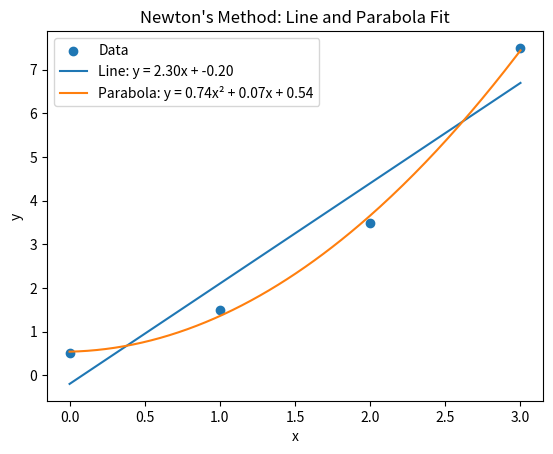

Python code for this plot: (Note: this script raises an exception after producing the figure.)
import numpy as np
import matplotlib.pyplot as plt


def mse_line(x, y, w):
    y_hat = w[0] * x + w[1]
    return np.mean((y - y_hat) ** 2)


def mse_parabola(x, y, w):
    y_hat = w[0] * x**2 + w[1] * x + w[2]
    return np.mean((y - y_hat) ** 2)


x = np.array([0, 2, 1, 3])
y = np.array([0.5, 3.5, 1.5, 7.5])
tolerance = 0.001

n = len(x)

def line_gradient_a(a, b):
    residual = y - (a*x + b)
    return -(2/n) * np.sum(x * residual)


def line_gradient_b(a, b):
    residual = y - (a*x + b)
    return -(2/n) * np.sum(residual)


def line_hessian_a():
    return (2/n) * np.sum(x**2)


def line_hessian_b():
    return 2

a_line = 0.0
b_line = 0.0

for i in range(100):

    # Update a first
    ga = line_gradient_a(a_line, b_line)
    Ha = line_hessian_a()
    prev_a = a_line
    a_line = a_line - ga / Ha

    # Update b using NEW a
    gb = line_gradient_b(a_line, b_line)
    Hb = line_hessian_b()
    prev_b = b_line
    b_line = b_line - gb / Hb

    y_hat = a_line*x + b_line
    mse = np.mean((y - y_hat)**2)

    print(
        f"Line Iteration {i}: "
        f"a = {a_line:.6f}, "
        f"b = {b_line:.6f}, "
        f"MSE = {mse:.6f}"
    )
    if abs(prev_a - a_line) < tolerance and abs(prev_b - b_line) < tolerance:
        break

def parabola_gradient_a(a, b, c):
    residual = y - (a*x**2 + b*x + c)
    return -(2/n) * np.sum(x**2 * residual)


def parabola_gradient_b(a, b, c):
    residual = y - (a*x**2 + b*x + c)
    return -(2/n) * np.sum(x * residual)


def parabola_gradient_c(a, b, c):
    residual = y - (a*x**2 + b*x + c)
    return -(2/n) * np.sum(residual)


def parabola_hessian_a():
    return (2/n) * np.sum(x**4)


def parabola_hessian_b():
    return (2/n) * np.sum(x**2)


def parabola_hessian_c():
    return 2

a_para = 0.0
b_para = 0.0
c_para = 0.0

for i in range(100):

    # Update a first
    ga = parabola_gradient_a(a_para, b_para, c_para)
    Ha = parabola_hessian_a()
    prev_a = a_para
    a_para = a_para - ga / Ha

    # Update b using NEW a
    gb = parabola_gradient_b(a_para, b_para, c_para)
    Hb = parabola_hessian_b()
    prev_b = b_para
    b_para = b_para - gb / Hb

    # Update c using NEW a and b
    gc = parabola_gradient_c(a_para, b_para, c_para)
    Hc = parabola_hessian_c()
    prev_c = c_para
    c_para = c_para - gc / Hc

    y_hat = a_para*x**2 + b_para*x + c_para
    mse = np.mean((y - y_hat)**2)

    print(
        f"Parabola Iteration {i}: "
        f"a = {a_para:.6f}, "
        f"b = {b_para:.6f}, "
        f"c = {c_para:.6f}, "
        f"MSE = {mse:.6f}"
    )
    if abs(prev_a - a_para) < tolerance and abs(prev_b - b_para) < tolerance and abs(prev_c - c_para) < tolerance:
        break

x_plot = np.linspace(min(x), max(x), 200)

y_line = a_line*x_plot + b_line
y_para = a_para*x_plot**2 + b_para*x_plot + c_para

plt.scatter(x, y, label="Data")
plt.title("Newton's Method: Line and Parabola Fit")
plt.plot(x_plot, y_line, label=f"Line: y = {a_line:.2f}x + {b_line:.2f}")
plt.plot(x_plot, y_para, label=f"Parabola: y = {a_para:.2f}x² + {b_para:.2f}x + {c_para:.2f}")
plt.xlabel("x")
plt.ylabel("y")
plt.legend()
plt.savefig("fig/part2")
plt.show()
